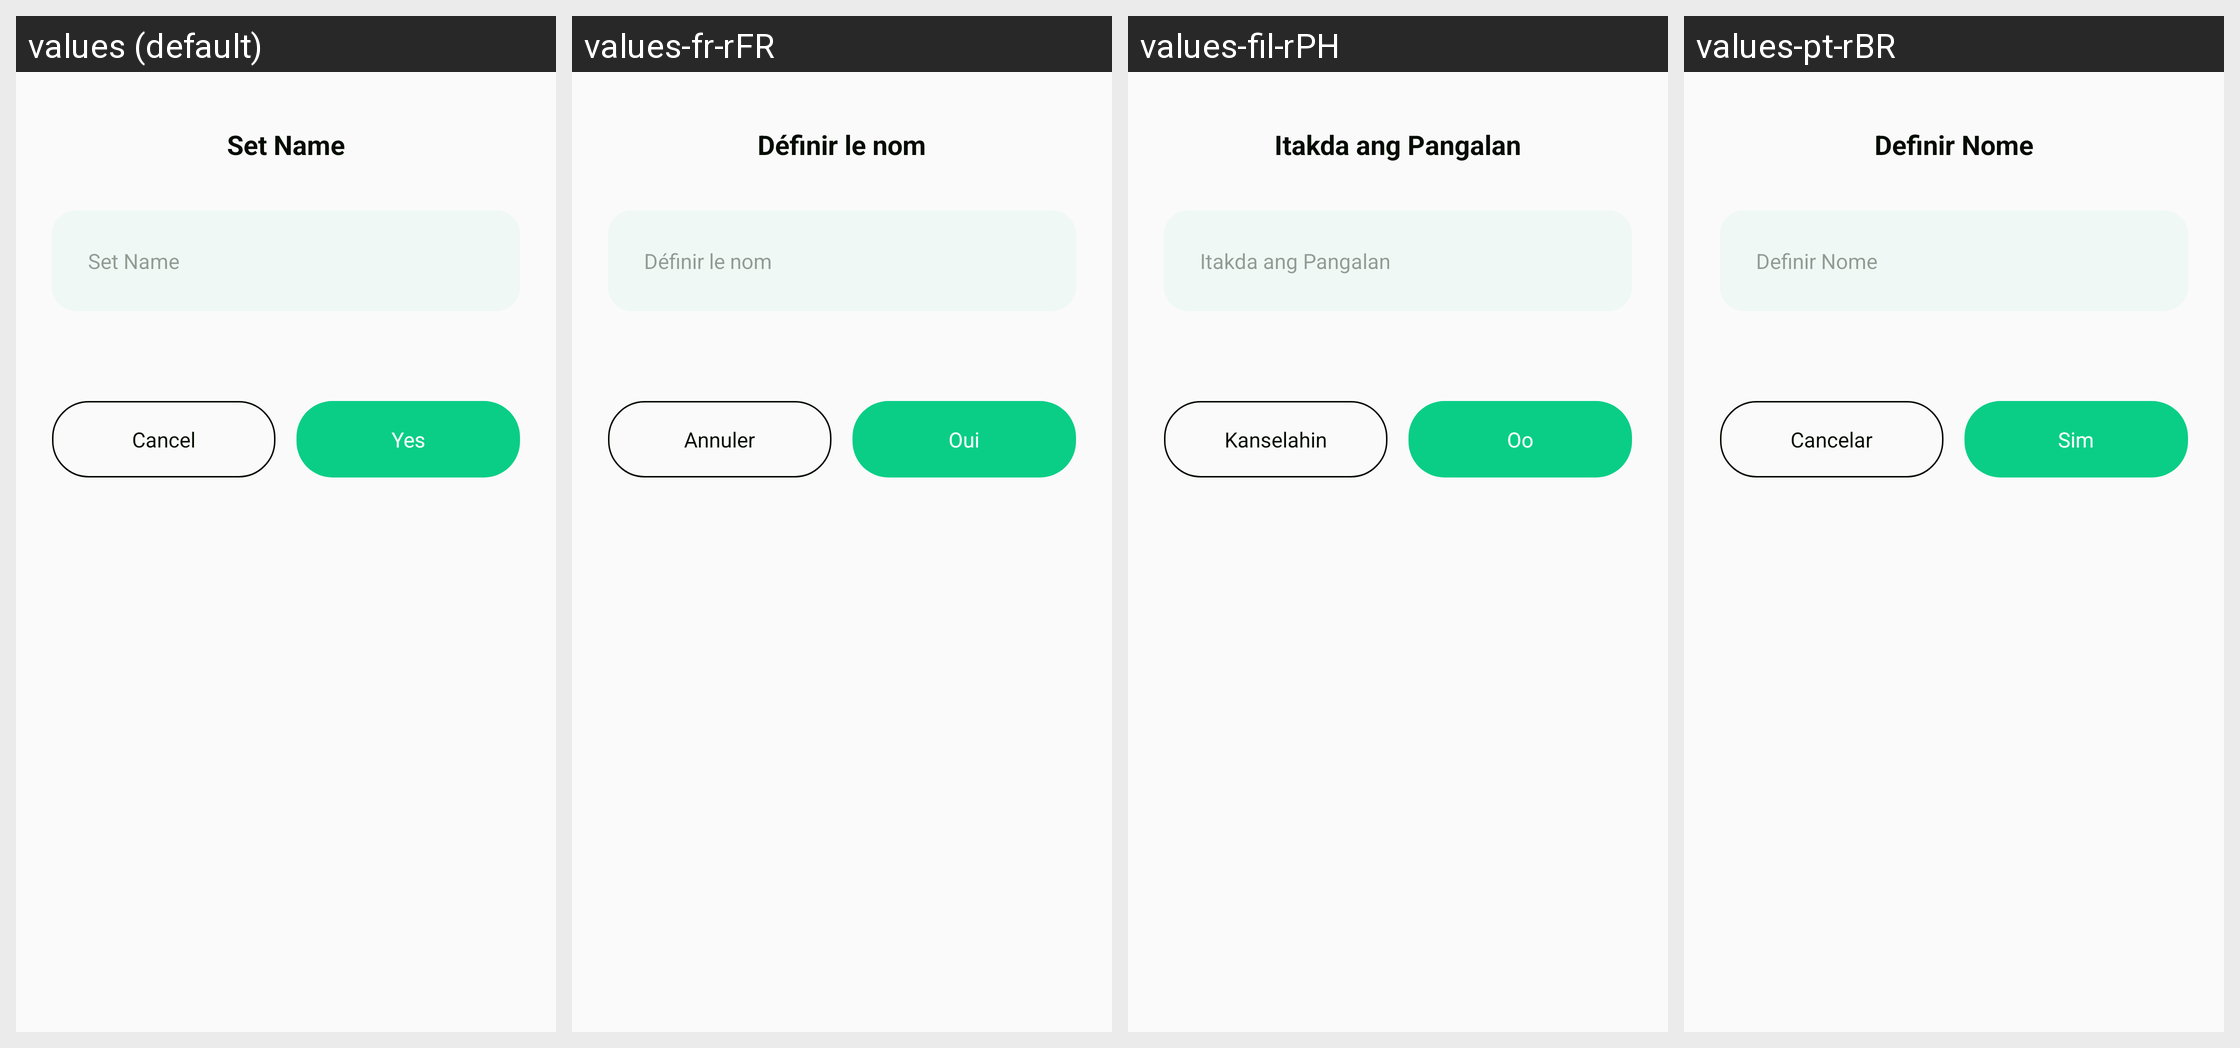

The same Android screen rendered under several of its app's locales, left to right. List the strings drawn on it with the default value and each locale's translation.
Android screen res/layout/dialog_add_compare_name.xml rendered under 4 locales, left to right: values (default), values-fr-rFR, values-fil-rPH, values-pt-rBR. Device: Nexus 5 (rendered at 1080×1920; each locale shown at half size, 540×960, under a caption strip naming it); theme Theme.PrecisionLoanFinanceCalc.
Other locales in the repository, not shown: values-ar-rAE, values-bn-rBD, values-de-rDE, values-es-rUS, values-hi-rIN, values-in-rID, values-it-rIT, values-ja-rJP, values-ko-rKR, values-ms-rMY, values-ru-rRU, values-th-rTH, values-tr-rTR, values-vi-rVN, values-zh-rTW.
Strings drawn on this screen, with the default value and each locale's value (text and hints the layout hard-codes, and strings that could not be matched under every locale, appear in the picture but are not listed):

plf_set_name
  values: Set Name
  values-fr-rFR: Définir le nom
  values-fil-rPH: Itakda ang Pangalan
  values-pt-rBR: Definir Nome

plf_cancel
  values: Cancel
  values-fr-rFR: Annuler
  values-fil-rPH: Kanselahin
  values-pt-rBR: Cancelar

plf_Yes
  values: Yes
  values-fr-rFR: Oui
  values-fil-rPH: Oo
  values-pt-rBR: Sim
